Dataset: data (GitHub, hkaras19/DL-final-project). Classes: jmp, lean left, lean right, slide, turn left, turn right.

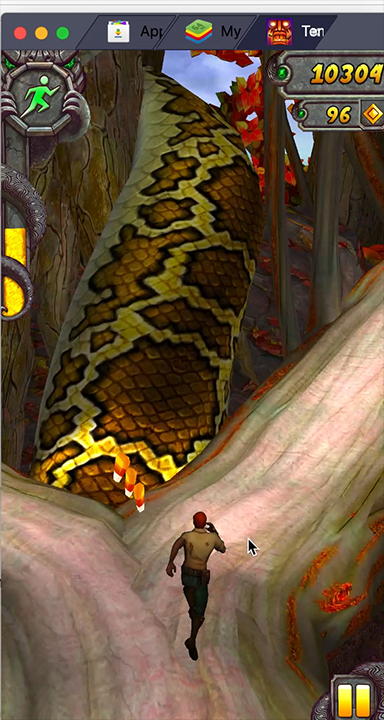
Label: turn right

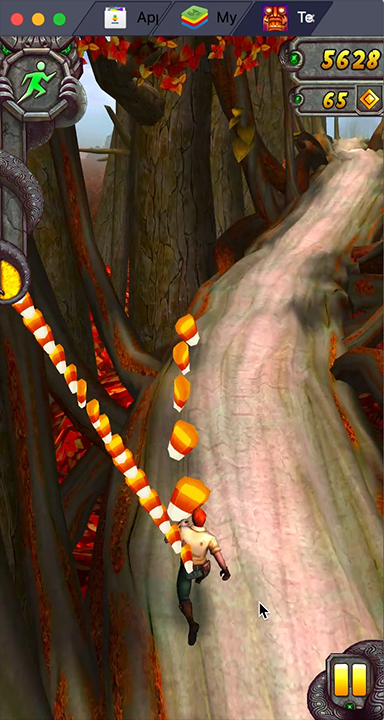
Label: lean left

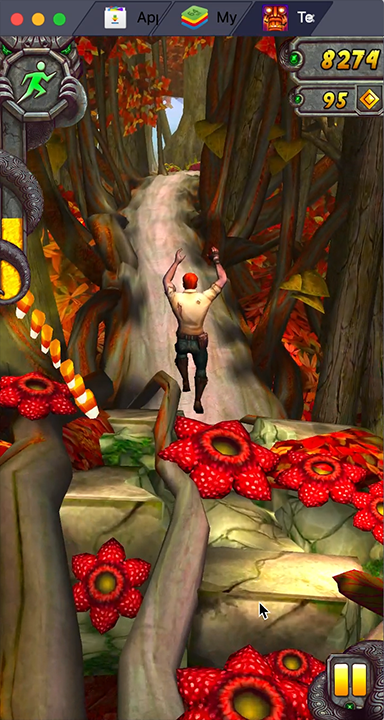
Label: jmp

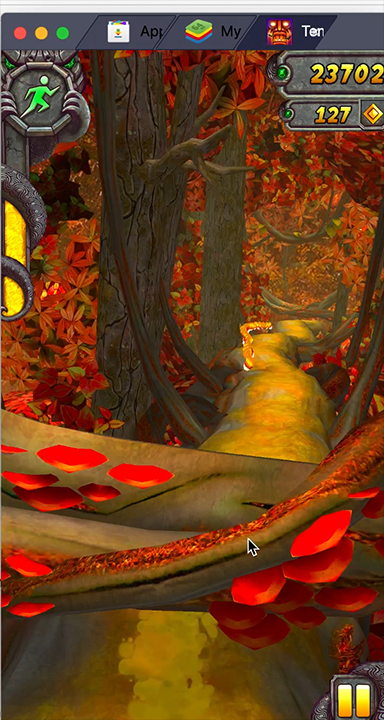
Label: slide

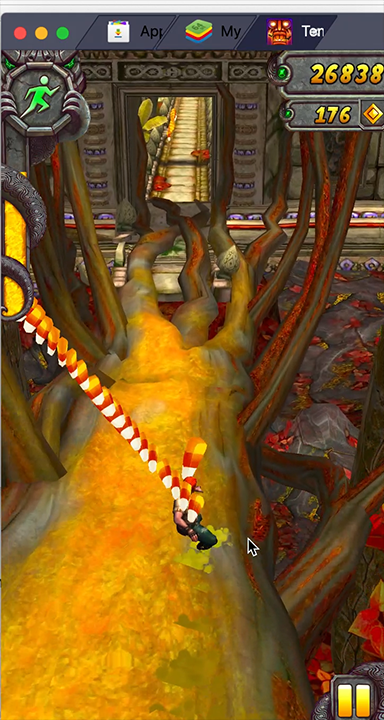
Label: lean right

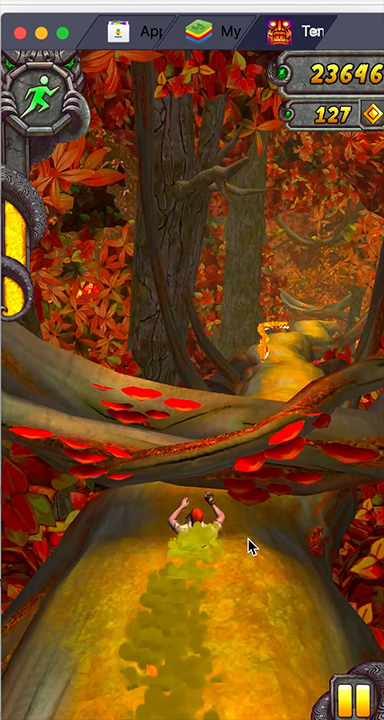
Label: slide
